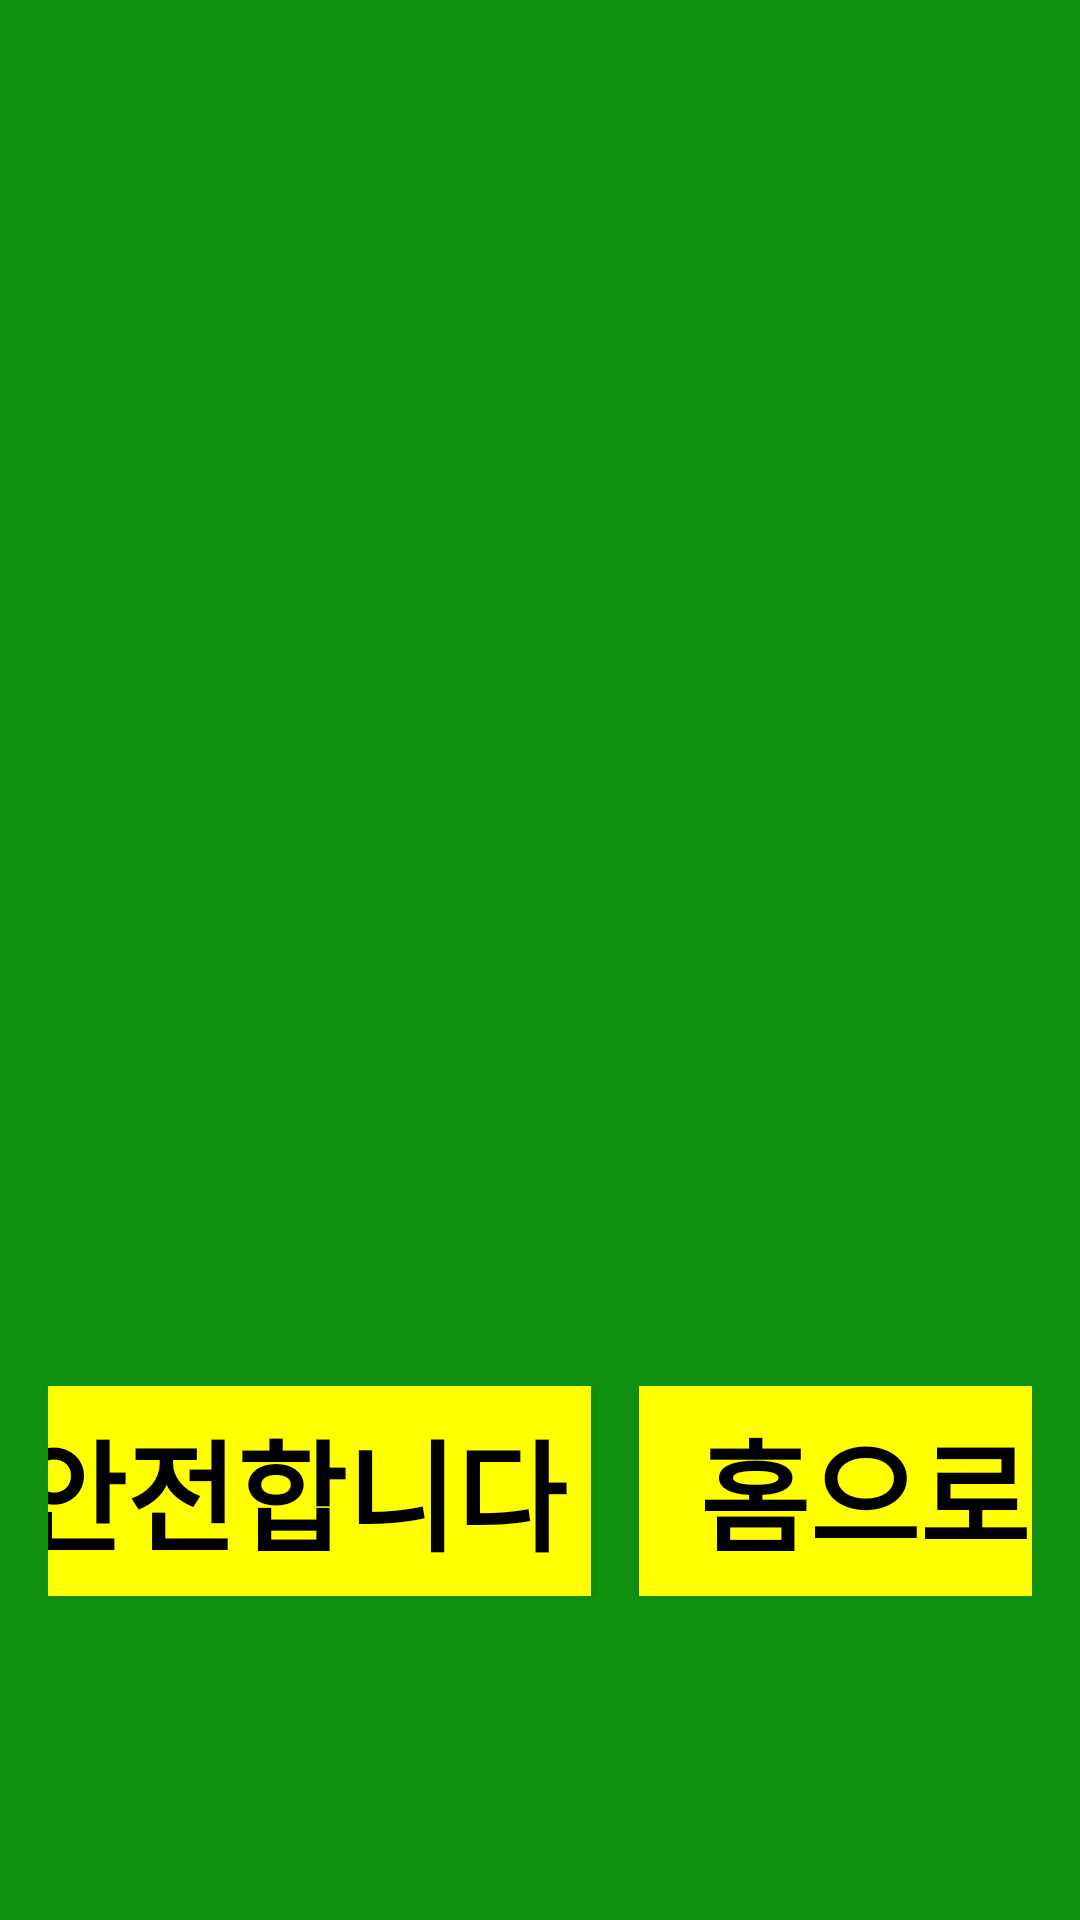

The Android layout XML behind this screen, and the referenced resources:
<!-- AndroidManifest.xml: application theme Theme.Atmcall1 -->
<!-- res/layout/activity_safe.xml -->
<RelativeLayout xmlns:android="http://schemas.android.com/apk/res/android"
    xmlns:tools="http://schemas.android.com/tools"
    android:layout_width="match_parent"
    android:layout_height="match_parent"
    android:background="#109010"
    android:padding="16dp"
    tools:context=".SafeActivity">

    <ImageView
        android:id="@+id/safe_shield"
        android:layout_width="400dp"
        android:layout_height="400dp"
        android:layout_marginTop="16dp"
        android:src="@drawable/safe_shield" />

    <LinearLayout
        android:layout_width="match_parent"
        android:layout_height="wrap_content"
        android:layout_below="@id/safe_shield"
        android:layout_marginTop="30dp"
        android:gravity="center">

        <androidx.appcompat.widget.AppCompatButton
            android:id="@+id/SafeButton"
            android:layout_width="200dp"
            android:layout_height="70dp"
            android:background="@color/yellow"
            android:text="안전합니다"
            android:textColor="@color/black"
            android:textSize="40sp"
            android:textStyle="bold"
            tools:ignore="VisualLintBounds" />

        <Space
            android:id="@+id/space"
            android:layout_width="16dp"
            android:layout_height="wrap_content" />

        <androidx.appcompat.widget.AppCompatButton
            android:id="@+id/HomeButton"
            android:layout_width="150dp"
            android:layout_height="70dp"
            android:background="@color/yellow"
            android:text="홈으로"
            android:textColor="@color/black"
            android:textSize="40sp"
            android:textStyle="bold"
            android:onClick="onHomeButtonClick" />


    </LinearLayout>
</RelativeLayout>
<!-- resources referenced by this layout -->
<resources>
  <color name="black">#FF000000</color>
  <color name="yellow">#FFFF00</color>
  <style name="Theme.Atmcall1" parent="Base.Theme.Atmcall1" />
  <style name="Base.Theme.Atmcall1" parent="Theme.Material3.DayNight.NoActionBar">
          
          
      </style>
</resources>
